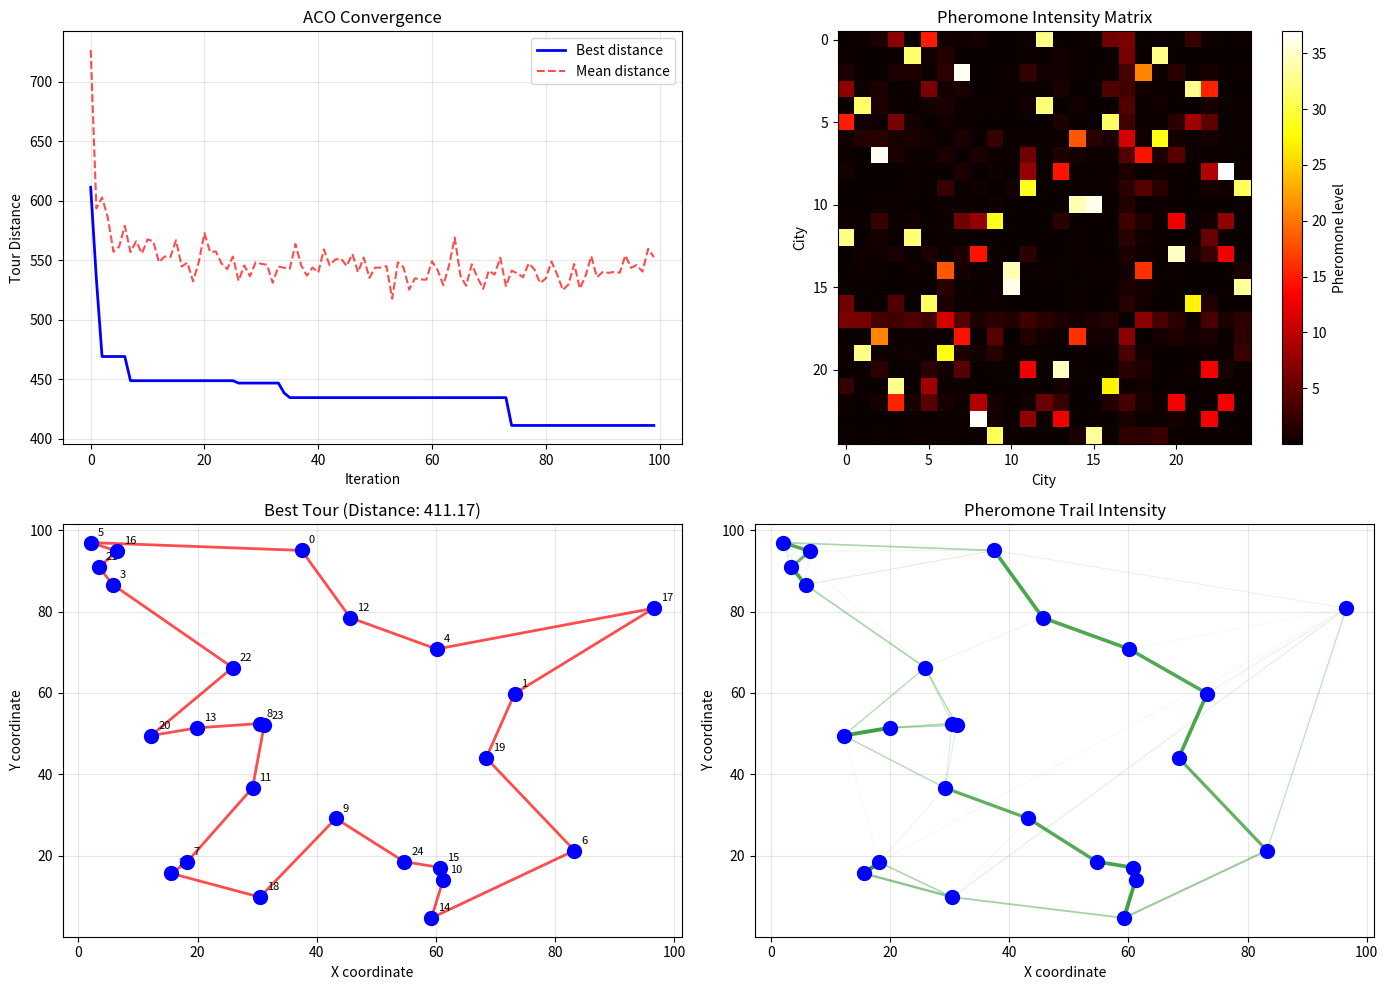

Source code (Python):
import numpy as np
import matplotlib.pyplot as plt
from matplotlib.collections import LineCollection

# Set random seed for reproducibility
np.random.seed(42)

class AntColonyOptimizer:
    """
    Ant Colony Optimization for solving the Traveling Salesman Problem.
    """
    
    def __init__(self, distances, n_ants, n_iterations, alpha=1.0, beta=2.0, 
                 rho=0.5, Q=100):
        """
        Initialize the ACO algorithm.
        
        Parameters:
        -----------
        distances : ndarray
            Distance matrix between cities
        n_ants : int
            Number of ants in the colony
        n_iterations : int
            Number of iterations to run
        alpha : float
            Pheromone influence parameter
        beta : float
            Heuristic influence parameter
        rho : float
            Pheromone evaporation rate
        Q : float
            Pheromone deposit constant
        """
        self.distances = distances
        self.n_cities = len(distances)
        self.n_ants = n_ants
        self.n_iterations = n_iterations
        self.alpha = alpha
        self.beta = beta
        self.rho = rho
        self.Q = Q
        
        # Initialize pheromone matrix with small positive values
        self.pheromones = np.ones((self.n_cities, self.n_cities)) * 0.1
        
        # Compute heuristic matrix (inverse of distance)
        # Add small epsilon to avoid division by zero
        self.heuristic = 1.0 / (distances + 1e-10)
        np.fill_diagonal(self.heuristic, 0)
        
        # Storage for results
        self.best_tour = None
        self.best_distance = np.inf
        self.history = []
        
    def _select_next_city(self, current_city, visited):
        """
        Select the next city based on transition probabilities.
        """
        unvisited = [c for c in range(self.n_cities) if c not in visited]
        
        if not unvisited:
            return None
        
        # Calculate transition probabilities
        pheromone_vals = self.pheromones[current_city, unvisited]
        heuristic_vals = self.heuristic[current_city, unvisited]
        
        probabilities = (pheromone_vals ** self.alpha) * (heuristic_vals ** self.beta)
        probabilities = probabilities / probabilities.sum()
        
        # Select next city using roulette wheel selection
        next_city = np.random.choice(unvisited, p=probabilities)
        return next_city
    
    def _construct_tour(self, start_city):
        """
        Construct a complete tour starting from a given city.
        """
        tour = [start_city]
        visited = {start_city}
        
        while len(tour) < self.n_cities:
            current_city = tour[-1]
            next_city = self._select_next_city(current_city, visited)
            tour.append(next_city)
            visited.add(next_city)
        
        return tour
    
    def _calculate_tour_distance(self, tour):
        """
        Calculate the total distance of a tour.
        """
        distance = 0
        for i in range(len(tour)):
            distance += self.distances[tour[i], tour[(i + 1) % len(tour)]]
        return distance
    
    def _update_pheromones(self, tours, distances):
        """
        Update pheromone levels based on ant tours.
        """
        # Evaporation
        self.pheromones *= (1 - self.rho)
        
        # Deposit pheromones
        for tour, dist in zip(tours, distances):
            deposit = self.Q / dist
            for i in range(len(tour)):
                city_a = tour[i]
                city_b = tour[(i + 1) % len(tour)]
                self.pheromones[city_a, city_b] += deposit
                self.pheromones[city_b, city_a] += deposit
    
    def optimize(self):
        """
        Run the ACO optimization algorithm.
        
        Returns:
        --------
        best_tour : list
            The best tour found
        best_distance : float
            The distance of the best tour
        """
        for iteration in range(self.n_iterations):
            tours = []
            distances = []
            
            # Each ant constructs a tour
            for ant in range(self.n_ants):
                start_city = np.random.randint(self.n_cities)
                tour = self._construct_tour(start_city)
                distance = self._calculate_tour_distance(tour)
                
                tours.append(tour)
                distances.append(distance)
                
                # Update best solution
                if distance < self.best_distance:
                    self.best_distance = distance
                    self.best_tour = tour.copy()
            
            # Update pheromones
            self._update_pheromones(tours, distances)
            
            # Record history
            self.history.append({
                'iteration': iteration,
                'best_distance': self.best_distance,
                'mean_distance': np.mean(distances),
                'min_distance': np.min(distances)
            })
            
            if (iteration + 1) % 20 == 0:
                print(f"Iteration {iteration + 1}: Best distance = {self.best_distance:.2f}")
        
        return self.best_tour, self.best_distance

# Generate random city coordinates
n_cities = 25
cities = np.random.rand(n_cities, 2) * 100

# Compute distance matrix
def compute_distance_matrix(cities):
    """Compute Euclidean distance matrix between all cities."""
    n = len(cities)
    distances = np.zeros((n, n))
    for i in range(n):
        for j in range(i + 1, n):
            dist = np.sqrt(np.sum((cities[i] - cities[j]) ** 2))
            distances[i, j] = dist
            distances[j, i] = dist
    return distances

distances = compute_distance_matrix(cities)
print(f"Number of cities: {n_cities}")
print(f"Distance matrix shape: {distances.shape}")

# Initialize and run ACO
aco = AntColonyOptimizer(
    distances=distances,
    n_ants=20,
    n_iterations=100,
    alpha=1.0,    # Pheromone influence
    beta=2.0,     # Heuristic influence
    rho=0.1,      # Evaporation rate
    Q=100         # Pheromone deposit constant
)

best_tour, best_distance = aco.optimize()
print(f"\nOptimization complete!")
print(f"Best tour distance: {best_distance:.2f}")

# Create comprehensive visualization
fig = plt.figure(figsize=(14, 10))

# Plot 1: Convergence history
ax1 = fig.add_subplot(2, 2, 1)
iterations = [h['iteration'] for h in aco.history]
best_distances = [h['best_distance'] for h in aco.history]
mean_distances = [h['mean_distance'] for h in aco.history]

ax1.plot(iterations, best_distances, 'b-', linewidth=2, label='Best distance')
ax1.plot(iterations, mean_distances, 'r--', alpha=0.7, label='Mean distance')
ax1.set_xlabel('Iteration')
ax1.set_ylabel('Tour Distance')
ax1.set_title('ACO Convergence')
ax1.legend()
ax1.grid(True, alpha=0.3)

# Plot 2: Pheromone intensity heatmap
ax2 = fig.add_subplot(2, 2, 2)
im = ax2.imshow(aco.pheromones, cmap='hot', interpolation='nearest')
ax2.set_xlabel('City')
ax2.set_ylabel('City')
ax2.set_title('Pheromone Intensity Matrix')
plt.colorbar(im, ax=ax2, label='Pheromone level')

# Plot 3: Best tour visualization
ax3 = fig.add_subplot(2, 2, 3)

# Plot cities
ax3.scatter(cities[:, 0], cities[:, 1], c='blue', s=100, zorder=5)
for i, (x, y) in enumerate(cities):
    ax3.annotate(str(i), (x, y), xytext=(5, 5), textcoords='offset points', fontsize=8)

# Plot tour
tour_cities = [cities[i] for i in best_tour]
tour_cities.append(tour_cities[0])  # Close the loop
tour_cities = np.array(tour_cities)

ax3.plot(tour_cities[:, 0], tour_cities[:, 1], 'r-', linewidth=2, alpha=0.7)
ax3.set_xlabel('X coordinate')
ax3.set_ylabel('Y coordinate')
ax3.set_title(f'Best Tour (Distance: {best_distance:.2f})')
ax3.grid(True, alpha=0.3)

# Plot 4: Pheromone trails on graph
ax4 = fig.add_subplot(2, 2, 4)

# Normalize pheromones for visualization
pheromone_max = aco.pheromones.max()
pheromone_min = aco.pheromones.min()

# Draw edges with thickness proportional to pheromone level
for i in range(n_cities):
    for j in range(i + 1, n_cities):
        pheromone_level = aco.pheromones[i, j]
        normalized = (pheromone_level - pheromone_min) / (pheromone_max - pheromone_min + 1e-10)
        if normalized > 0.1:  # Only draw significant trails
            ax4.plot([cities[i, 0], cities[j, 0]], 
                    [cities[i, 1], cities[j, 1]], 
                    'g-', alpha=normalized * 0.8, linewidth=normalized * 3)

ax4.scatter(cities[:, 0], cities[:, 1], c='blue', s=100, zorder=5)
ax4.set_xlabel('X coordinate')
ax4.set_ylabel('Y coordinate')
ax4.set_title('Pheromone Trail Intensity')
ax4.grid(True, alpha=0.3)

plt.tight_layout()
plt.savefig('plot.png', dpi=150, bbox_inches='tight')
plt.show()

print("\nPlot saved to 'plot.png'")